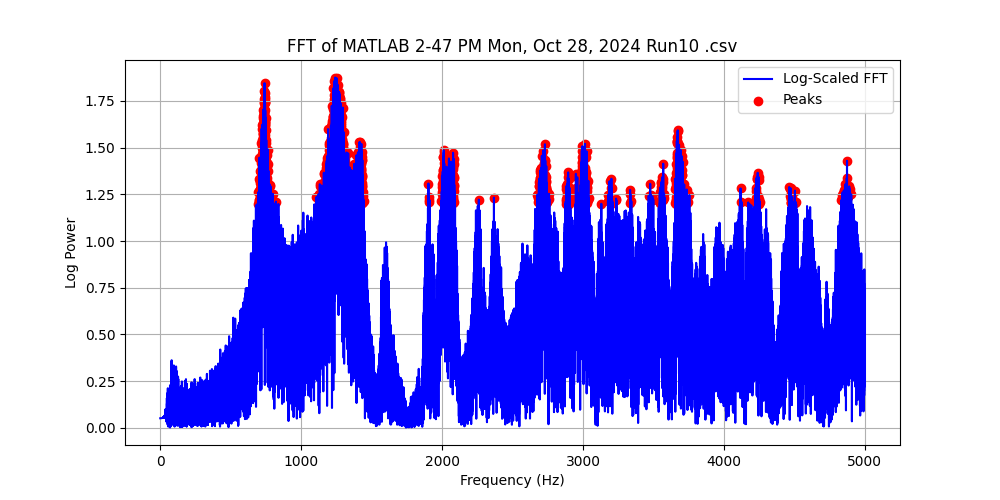

The file beside this chart, header and first rows:
Frequency (Hz), Power, Log Power
0.0, 0.124, 0.05076
0.1, 0.124, 0.05076
0.2, 0.124, 0.05076
0.3, 0.124, 0.05076
0.4, 0.124, 0.05076
0.5, 0.124, 0.05076
0.6, 0.124, 0.05076
0.7, 0.124, 0.05076
0.8, 0.124, 0.05076
0.9, 0.124, 0.05077
1.0, 0.124, 0.05077
1.1, 0.124, 0.05077
1.2, 0.124, 0.05077
1.3, 0.124, 0.05077
1.4, 0.124, 0.05077
1.5, 0.124, 0.05078
1.6, 0.124, 0.05078
1.7, 0.124, 0.05078
1.8, 0.124, 0.05078
1.9, 0.124, 0.05078
2.0, 0.1241, 0.05079
2.1, 0.1241, 0.05079
2.2, 0.1241, 0.05079
2.3, 0.1241, 0.0508
2.4, 0.1241, 0.0508
2.5, 0.1241, 0.0508
2.6, 0.1241, 0.05081
2.7, 0.1241, 0.05081
2.8, 0.1241, 0.05081
2.9, 0.1241, 0.05082
3.0, 0.1241, 0.05082
3.1, 0.1241, 0.05082
3.2, 0.1242, 0.05083
3.3, 0.1242, 0.05083
3.4, 0.1242, 0.05084
3.5, 0.1242, 0.05084
3.6, 0.1242, 0.05085
3.7, 0.1242, 0.05085
3.8, 0.1242, 0.05086
3.9, 0.1242, 0.05086
4.0, 0.1243, 0.05087
4.1, 0.1243, 0.05087
4.2, 0.1243, 0.05088
4.3, 0.1243, 0.05088
4.4, 0.1243, 0.05089
4.5, 0.1243, 0.0509
4.6, 0.1244, 0.0509
4.7, 0.1244, 0.05091
4.8, 0.1244, 0.05091
4.9, 0.1244, 0.05092
5.0, 0.1244, 0.05093
5.1, 0.1244, 0.05093
5.2, 0.1245, 0.05094
5.3, 0.1245, 0.05095
5.4, 0.1245, 0.05096
5.5, 0.1245, 0.05096
5.6, 0.1245, 0.05097
5.7, 0.1245, 0.05098
5.8, 0.1246, 0.05099
5.9, 0.1246, 0.05099
... 49,940 more rows
